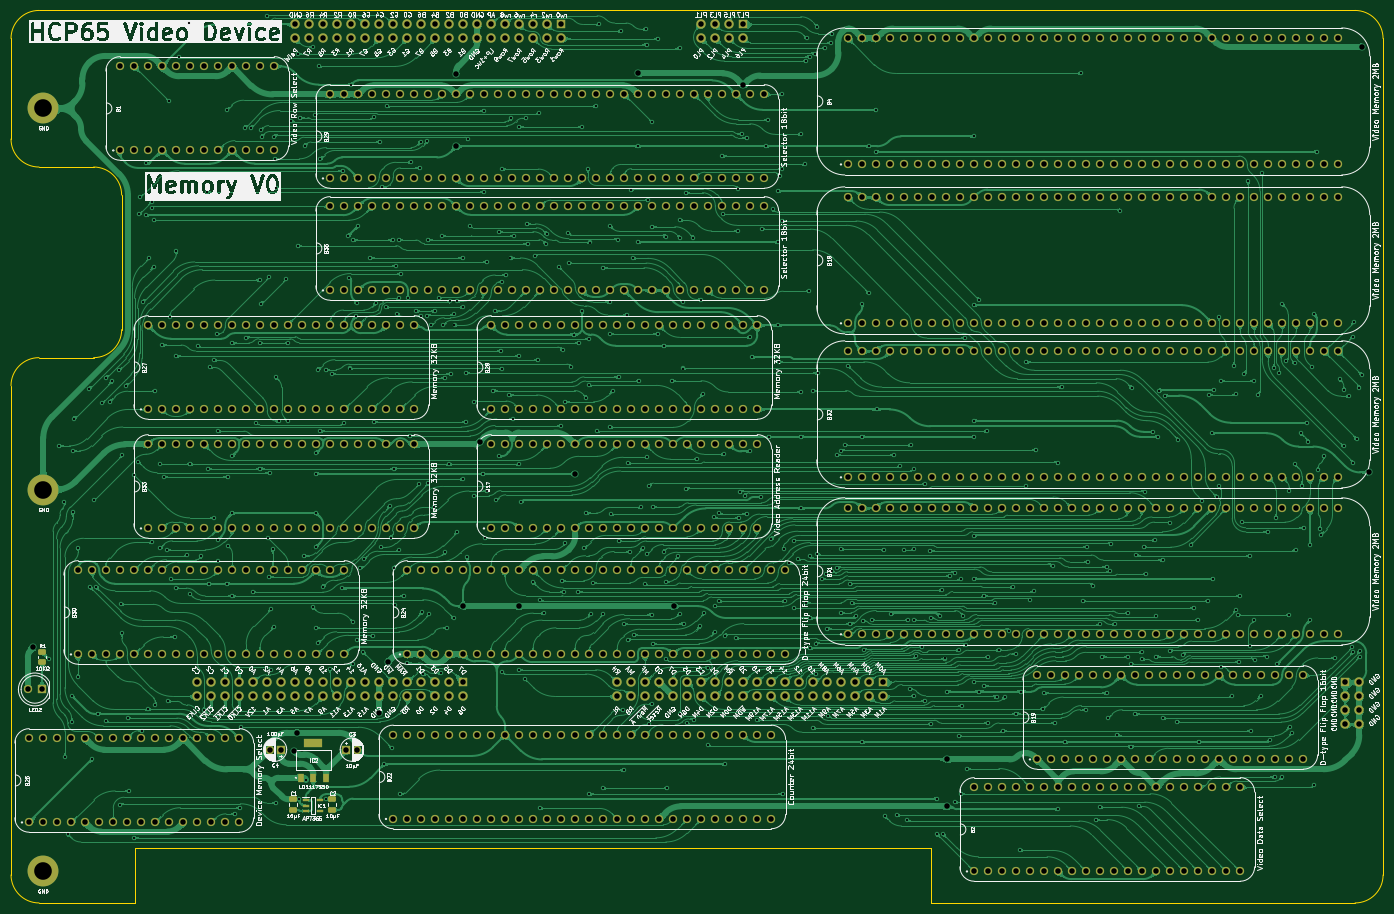
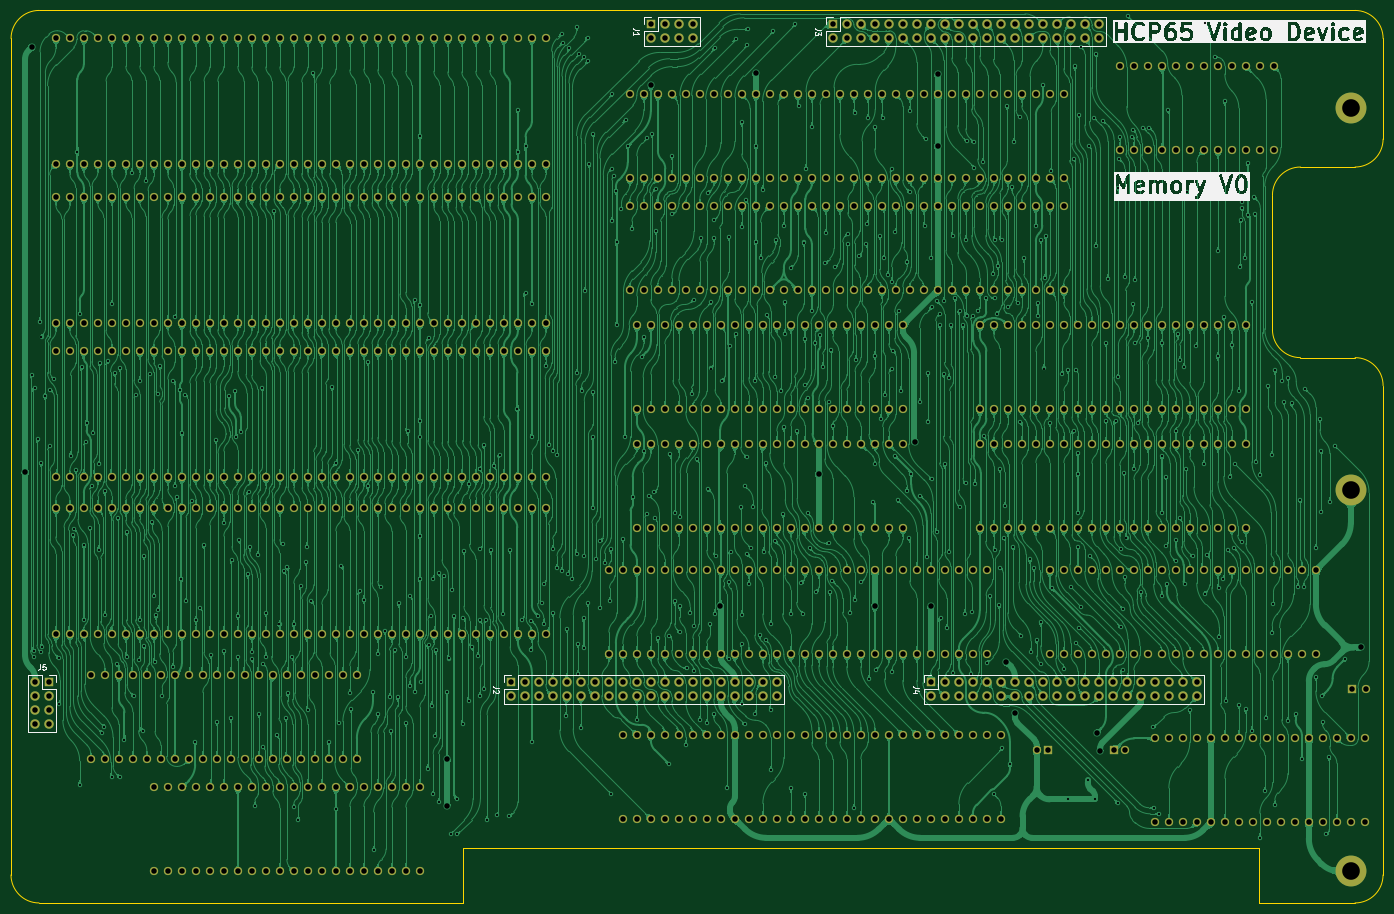
Circuit board: 9 layer files. Board 248.9 x 161.9 mm.
- bottom_copper: Video Board - Memory-B_Cu.gbl (1934650 bytes)
- bottom_mask: Video Board - Memory-B_Mask.gbs (26187 bytes)
- bottom_silk: Video Board - Memory-B_Silkscreen.gbo (78534 bytes)
- outline: Video Board - Memory-Edge_Cuts.gm1 (1715 bytes)
- top_copper: Video Board - Memory-F_Cu.gtl (1363717 bytes)
- top_mask: Video Board - Memory-F_Mask.gts (27550 bytes)
- top_silk: Video Board - Memory-F_Silkscreen.gto (443825 bytes)
- drill: Video Board - Memory-NPTH.drl (277 bytes)
- drill: Video Board - Memory-PTH.drl (24578 bytes)

=== bottom_copper: Video Board - Memory-B_Cu.gbl (1934650 bytes, source omitted) ===
=== bottom_mask: Video Board - Memory-B_Mask.gbs (26187 bytes, source omitted) ===
=== bottom_silk: Video Board - Memory-B_Silkscreen.gbo (78534 bytes, source omitted) ===
=== outline: Video Board - Memory-Edge_Cuts.gm1 ===
%TF.GenerationSoftware,KiCad,Pcbnew,8.0.7*%
%TF.CreationDate,2025-01-07T21:01:10+02:00*%
%TF.ProjectId,Video Board - Memory,56696465-6f20-4426-9f61-7264202d204d,V0*%
%TF.SameCoordinates,Original*%
%TF.FileFunction,Profile,NP*%
%FSLAX46Y46*%
G04 Gerber Fmt 4.6, Leading zero omitted, Abs format (unit mm)*
G04 Created by KiCad (PCBNEW 8.0.7) date 2025-01-07 21:01:10*
%MOMM*%
%LPD*%
G01*
G04 APERTURE LIST*
%TA.AperFunction,Profile*%
%ADD10C,0.100000*%
%TD*%
G04 APERTURE END LIST*
D10*
X213918799Y156845000D02*
G75*
G02*
X218998800Y151765000I1J-5080000D01*
G01*
X-29929200Y88773000D02*
G75*
G02*
X-24849201Y93853000I5080000J0D01*
G01*
X-7366000Y-5080000D02*
X-7366000Y4953000D01*
X-24849201Y128433102D02*
G75*
G02*
X-29929198Y133513101I1J5079998D01*
G01*
X-29929200Y151765000D02*
X-29929200Y133513101D01*
X-24849201Y128433102D02*
X-14935200Y128433102D01*
X-24841200Y-5080000D02*
G75*
G02*
X-29921200Y0I0J5080000D01*
G01*
X-9855201Y98932998D02*
G75*
G02*
X-14935200Y93853001I-5079999J2D01*
G01*
X219006800Y-1D02*
G75*
G02*
X213926800Y-5080000I-5080000J1D01*
G01*
X-7366000Y-5080000D02*
X-24841200Y-5080000D01*
X-29929200Y151765000D02*
G75*
G02*
X-24849200Y156845000I5080000J0D01*
G01*
X-29921200Y0D02*
X-29929200Y88773000D01*
X137020800Y-5080000D02*
X137020800Y4953000D01*
X-24849201Y93852999D02*
X-14935200Y93852999D01*
X213926800Y-5080001D02*
X137020800Y-5080000D01*
X213918799Y156845000D02*
X-24849200Y156845000D01*
X-14935200Y128433102D02*
G75*
G02*
X-9855198Y123353103I0J-5080002D01*
G01*
X219006800Y-1D02*
X218998799Y151765000D01*
X-9855201Y98932998D02*
X-9855201Y123353103D01*
X137020800Y4953000D02*
X-7366000Y4953000D01*
M02*

=== top_copper: Video Board - Memory-F_Cu.gtl (1363717 bytes, source omitted) ===
=== top_mask: Video Board - Memory-F_Mask.gts (27550 bytes, source omitted) ===
=== top_silk: Video Board - Memory-F_Silkscreen.gto (443825 bytes, source omitted) ===
=== drill: Video Board - Memory-NPTH.drl ===
M48
; DRILL file {KiCad 8.0.7} date 2025-01-07T21:01:14+0200
; FORMAT={-:-/ absolute / inch / decimal}
; #@! TF.CreationDate,2025-01-07T21:01:14+02:00
; #@! TF.GenerationSoftware,Kicad,Pcbnew,8.0.7
; #@! TF.FileFunction,NonPlated,1,2,NPTH
FMAT,2
INCH
%
G90
G05
M30

=== drill: Video Board - Memory-PTH.drl (24578 bytes, source omitted) ===
